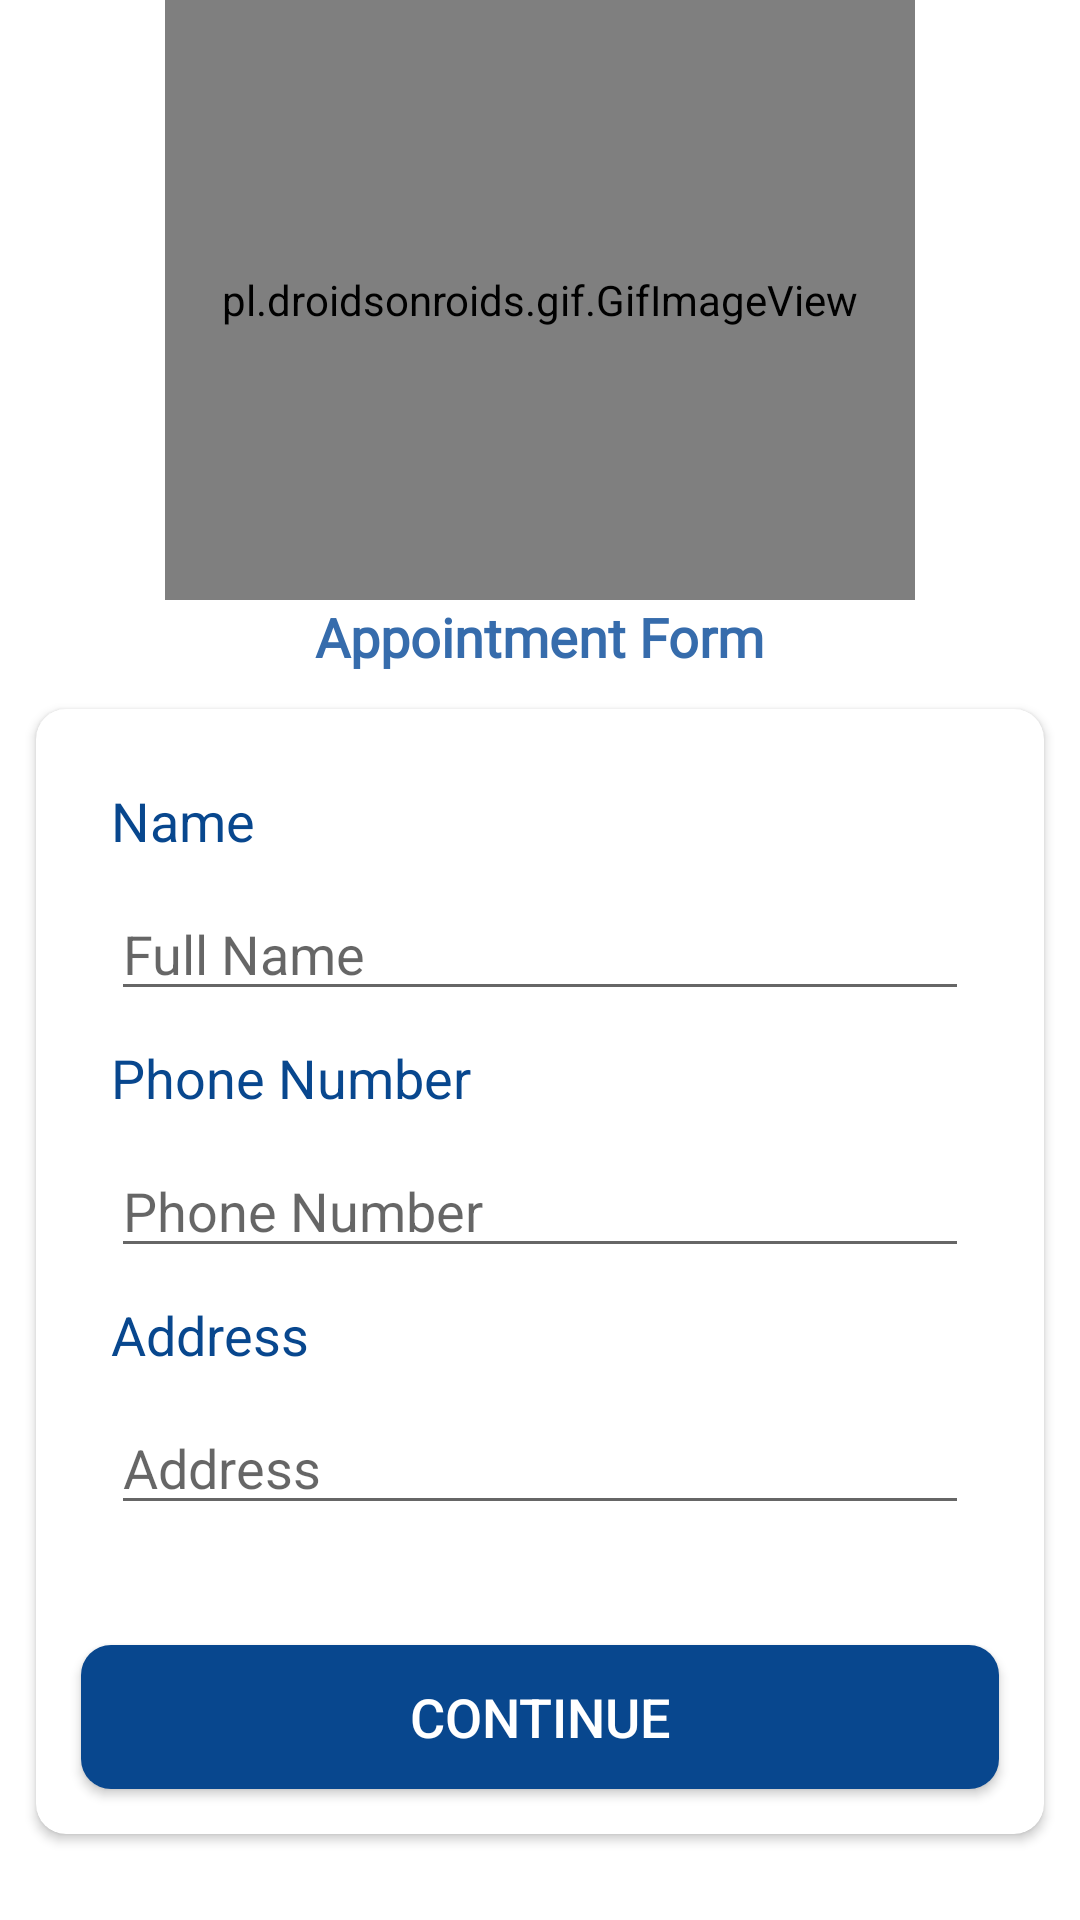

The Android layout XML behind this screen, and the referenced resources:
<!-- AndroidManifest.xml: application theme Theme.MFineApplication -->
<!-- res/layout/activity_patient_registration.xml -->
<?xml version="1.0" encoding="utf-8"?>
<LinearLayout
    xmlns:android="http://schemas.android.com/apk/res/android"
    xmlns:app="http://schemas.android.com/apk/res-auto"
    xmlns:tools="http://schemas.android.com/tools"
    android:layout_width="match_parent"
    android:orientation="vertical"
    android:layout_height="match_parent"
    android:scrollbarThumbVertical="@null"
    tools:context=".PatientRegistrationActivity">
    <pl.droidsonroids.gif.GifImageView
        android:id="@+id/gifImageView"
        android:layout_height="200dp"
        android:layout_gravity="center"
        android:layout_width="250dp"
        android:src="@drawable/animation_booking"
        app:layout_constraintStart_toStartOf="parent"
        app:layout_constraintTop_toTopOf="parent" />
    <TextView
        android:layout_width="wrap_content"
        android:text="Appointment Form"
        android:layout_gravity="center"
        android:textSize="18sp"
        android:textColor="#366cac"
        android:textStyle="bold"
        android:fontFamily="@font/roboto"
        android:layout_height="wrap_content"/>

    <androidx.cardview.widget.CardView
        android:layout_width="match_parent"
        android:layout_height="wrap_content"
        android:layout_gravity="center"
        android:layout_margin="12dp"
        android:padding="10dp"
        app:cardCornerRadius="10dp"
        android:elevation="10dp">

        <LinearLayout
            android:layout_width="match_parent"
            android:layout_height="wrap_content"
            android:layout_gravity="center"
            android:layout_margin="5dp"
            android:orientation="vertical">



























































































            <androidx.appcompat.widget.LinearLayoutCompat
                android:id="@+id/linearLayoutCompat"
                android:layout_width="match_parent"
                android:layout_height="wrap_content"
                android:orientation="vertical"
                android:padding="20dp"
                app:layout_constraintEnd_toEndOf="parent"
                app:layout_constraintStart_toStartOf="parent"
                app:layout_constraintTop_toTopOf="parent">


                <TextView
                    android:layout_width="match_parent"
                    android:layout_height="wrap_content"
                    android:layout_marginBottom="10dp"
                    android:text="Name"
                    android:textColor="@color/blue"
                    android:textSize="18sp" />

                <EditText
                    android:id="@+id/etAppointName"
                    android:layout_width="match_parent"
                    android:layout_height="wrap_content"
                    android:layout_marginBottom="10dp"
                    android:hint="Full Name"
                    android:textColor="@color/black"
                    android:textSize="18sp" />
                <TextView
                    android:id="@+id/phone"
                    android:layout_width="match_parent"
                    android:layout_height="wrap_content"
                    android:layout_marginBottom="10dp"
                    android:text="Phone Number"
                    android:textColor="@color/blue"
                    android:textSize="18sp" />

                <EditText
                    android:id="@+id/etAppointNumber"
                    android:layout_width="match_parent"
                    android:layout_height="wrap_content"
                    android:layout_marginBottom="10dp"
                    android:hint="Phone Number"
                    android:textColor="@color/black"
                    android:maxLength="10"
                    android:inputType="number"
                    android:textSize="18sp" />

                <TextView
                    android:id="@+id/address"
                    android:layout_width="match_parent"
                    android:layout_height="wrap_content"
                    android:layout_marginBottom="10dp"
                    android:text="Address"
                    android:textColor="@color/blue"
                    android:textSize="18sp" />

                <EditText
                    android:id="@+id/etAppointAddress"
                    android:layout_width="match_parent"
                    android:layout_height="wrap_content"
                    android:layout_marginBottom="10dp"
                    android:hint="Address"
                    android:textColor="@color/black"
                    android:textSize="18sp" />
            </androidx.appcompat.widget.LinearLayoutCompat>

            <androidx.cardview.widget.CardView
                android:layout_width="match_parent"
                android:layout_height="wrap_content"
                android:layout_margin="10dp"
                app:cardCornerRadius="10dp"
                app:layout_constraintBottom_toBottomOf="parent"
                app:layout_constraintEnd_toEndOf="parent"
                app:layout_constraintStart_toStartOf="parent">

                <Button
                    android:id="@+id/register"
                    android:layout_width="match_parent"
                    android:layout_height="wrap_content"
                    android:background="@color/blue"
                    android:gravity="center"
                    android:padding="5dp"
                    android:text="Continue"
                    android:textColor="@color/white"
                    android:textSize="18sp" />
            </androidx.cardview.widget.CardView>

        </LinearLayout>
    </androidx.cardview.widget.CardView>

</LinearLayout>
<!-- resources referenced by this layout -->
<resources>
  <color name="black">#FF000000</color>
  <color name="blue">#08478e</color>
  <color name="white">#FFFFFFFF</color>
  <!-- drawable animation_booking: gif bitmap (drawable, 819916 bytes) -->
  <style name="Theme.MFineApplication" parent="Theme.MaterialComponents.DayNight.NoActionBar">
          
          <item name="colorPrimary">@color/purple_500</item>
          <item name="colorPrimaryVariant">@color/purple_700</item>
          <item name="colorOnPrimary">@color/white</item>
          
          <item name="colorSecondary">@color/teal_200</item>
          <item name="colorSecondaryVariant">@color/teal_700</item>
          <item name="colorOnSecondary">@color/black</item>
          
          <item name="android:statusBarColor" tools:targetApi="l">?attr/colorPrimaryVariant</item>
          
      </style>
  <color name="purple_500">#FF6200EE</color>
  <color name="purple_700">#FF3700B3</color>
  <color name="teal_200">#FF03DAC5</color>
  <color name="teal_700">#FF018786</color>
</resources>
